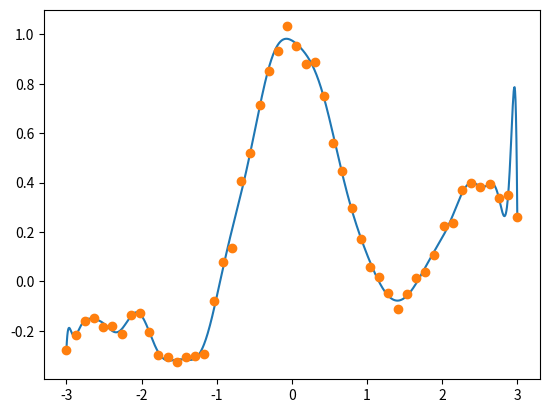

Reproduce this figure in Python.

import numpy as np
import matplotlib.pyplot as plt

#http://gihyo.jp/dev/serial/01/machine-learning/0011
class Saishou_Jijou_Gakushuu_tmp:
    def __init__(self,
                 X = [0.02, 0.12, 0.19, 0.27, 0.42, 0.51, 0.64, 0.84, 0.88, 0.99],
                 t = [0.05, 0.87, 0.94, 0.92, 0.54, -0.11, -0.78, -0.89, -0.79, -0.04],
                 phi = lambda x: [1, x, x**2, x**3]):
        self._X = np.array(X)
        self._t = np.array(t)
        self._phi = phi
        return
    def get_phi_array(self, X):
        return np.array([self._phi(x) for x in X])
    def get_w(self, PHI, t):
        return np.dot(np.linalg.inv(np.dot(PHI.T, PHI)), np.dot(PHI.T, t))
    def f(self, w, x):
        return np.dot(w, self._phi(x))

    def learn(self,):
        PHI = self.get_phi_array(self._X)
        return self.get_w(PHI, self._t)
    def process(self, w):
        #xlist = np.arange(0, 1, 0.01)
        xlist = np.arange(-3, 3, 0.1)
        ylist = [self.f(w, x) for x in xlist]
        plt.plot(xlist, ylist)
        plt.show()

class Saishou_Jijou_Gakushuu:
    def __init__(self,):
        return

    def get_x(self, n, lower = -3, upper = 3):
        return np.linspace(lower, upper, n)
    def get_large_X(self, large_N, lower = -3, upper = 3):
        return np.linspace(lower, upper, large_N)
    def get_pix(self, x):
        return np.pi * x
    def get_y(self, pix, x, n):
        # y = sin(pix)./(pix) + 0.1*x + 0.05*randn(n,1)
        return np.sin(pix) / (pix) + 0.1*x + 0.05 * np.random.randn(n)

    def initialize_p(self, n, iteration):
        p = np.zeros( (n, 2*iteration) )
        # p(:,1) = ones(n, 1) # n*1
        p[:,0] = np.ones(n)
        return p
    def initialize_large_P(self, large_N, iteration):
        P = np.zeros( (large_N, 2*iteration) )
        # p(:,1) = ones(N, 1) # N*1
        P[:,0] = np.ones(large_N)
        return P
    def append_p(self, p, j, x):
        p[:, 2*j]   = np.sin(j/2*x)
        p[:, 2*j+1] = np.cos(j/2*x)
        return p
    def append_large_P(self, large_P, j, large_X):
        large_P[:, 2*j]   = np.sin(j/2*large_X)
        large_P[:, 2*j+1] = np.cos(j/2*large_X)
        return large_P

    def get_t(self, p, y):
        #x = np.linalg.solve(p, y)
        x,resid,rank,s = np.linalg.lstsq(p, y)
        return x
    def get_large_F(self, large_P, t):
        return np.dot(large_P, t)

    def plot(self, large_X, large_F, x, y):
        plt.plot(large_X, large_F)
        plt.plot(x, y, 'o')
        plt.show()
        return

    def process(self, n, large_N, iteration):
        x = self.get_x(n)
        large_X = self.get_large_X(large_N)
        pix = self.get_pix(x)
        y = self.get_y(pix, x, n)

        # initialize p, P
        p = self.initialize_p(n, iteration)
        large_P = self.initialize_large_P(large_N, iteration)
        # loop on p, P
        for j in range(iteration):
            p = self.append_p(p, j, x)
            large_P = self.append_large_P(large_P, j, large_X)
        t = self.get_t(p, y)
        large_F = self.get_large_F(large_P, t)

        # plot
        self.plot(large_X, large_F, x, y)
        return

def main():
    SJG = Saishou_Jijou_Gakushuu()
    SJG.process(n=50, large_N=1000, iteration=15)
    #n = 50
    #x = np.linspace(-3, 3, n)
    #t = np.sin(np.pi * x) / (np.pi * x) + 0.1*x + 0.05 * np.random.randn()
    #phi = lambda x: [1, np.sin(x/2), np.cos(x/2),
    #                 np.sin(2*x/2), np.cos(2*x/2),
    #                 np.sin(3*x/2), np.cos(3*x/2),
    #                 np.sin(4*x/2), np.cos(4*x/2),
    #                 np.sin(5*x/2), np.cos(5*x/2)]
    #SJG = Saishou_Jijou_Gakushuu_tmp(x,t, phi)
    #w = SJG.learn()
    #SJG.process(w)

if __name__ == '__main__':
    main()
